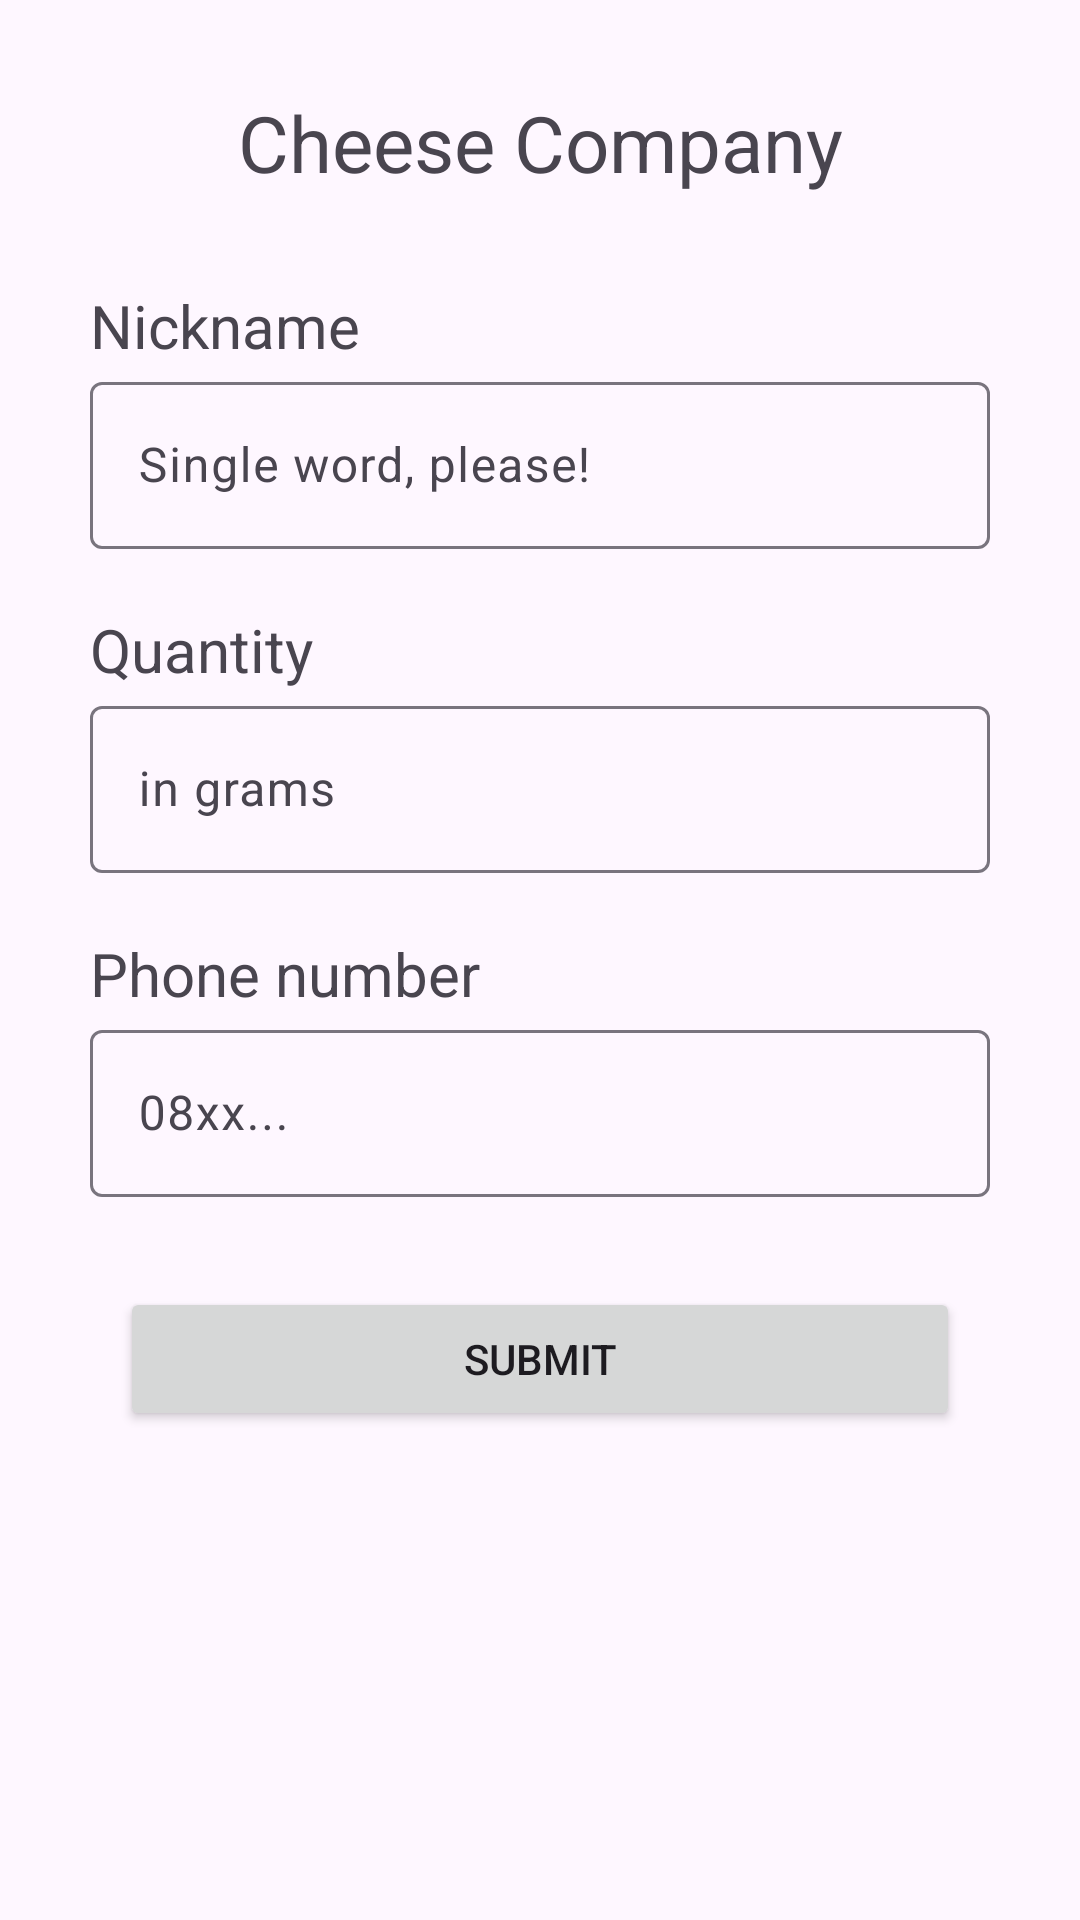

Here is an Android app screen rendered from its layout file. Give the layout XML and the strings, colors and styles it references.
<!-- AndroidManifest.xml: application theme Theme.CalculateEat -->
<!-- res/layout/activity_main.xml -->
<?xml version="1.0" encoding="utf-8"?>
<LinearLayout xmlns:android="http://schemas.android.com/apk/res/android"
    xmlns:app="http://schemas.android.com/apk/res-auto"
    xmlns:tools="http://schemas.android.com/tools"
    android:layout_width="match_parent"
    android:layout_height="match_parent"
    tools:context=".MainActivity"
    android:orientation="vertical"
    android:padding="30dp">

    <TextView
        android:layout_width="match_parent"
        android:layout_height="wrap_content"
        android:text="Cheese Company"
        android:layout_gravity="center_horizontal"
        android:gravity="center"
        android:textSize="26dp"
        android:layout_marginBottom="30dp"/>

    <TextView
        android:layout_width="match_parent"
        android:layout_height="wrap_content"
        android:text="Nickname"
        android:textSize="20dp" />

    <com.google.android.material.textfield.TextInputLayout
        android:layout_width="match_parent"
        android:layout_height="wrap_content"
        android:layout_marginBottom="20dp">

        <EditText
            android:id="@+id/nameEditText"
            android:layout_width="match_parent"
            android:layout_height="wrap_content"
            android:ems="10"
            android:inputType="textEmailAddress"
            android:hint="Single word, please!"
            />

    </com.google.android.material.textfield.TextInputLayout>

    <TextView
        android:layout_width="match_parent"
        android:layout_height="wrap_content"
        android:text="Quantity"
        android:textSize="20dp" />

    <com.google.android.material.textfield.TextInputLayout
        android:layout_width="match_parent"
        android:layout_height="wrap_content"
        android:layout_marginBottom="20dp">

        <EditText
            android:id="@+id/quantityEditText"
            android:layout_width="match_parent"
            android:layout_height="wrap_content"
            android:ems="10"
            android:hint="in grams"
            android:inputType="textEmailAddress"
            android:text="" />

    </com.google.android.material.textfield.TextInputLayout>


    <TextView
        android:layout_width="match_parent"
        android:layout_height="wrap_content"
        android:text="Phone number"
        android:textSize="20dp" />

    <com.google.android.material.textfield.TextInputLayout
        android:layout_width="match_parent"
        android:layout_height="wrap_content"
        android:layout_marginBottom="20dp">

        <EditText
            android:id="@+id/phoneEditText"
            android:layout_width="match_parent"
            android:layout_height="wrap_content"
            android:ems="10"
            android:inputType="textEmailAddress"
            android:hint="08xx..."
            android:text=""
            />


    </com.google.android.material.textfield.TextInputLayout>

    <Button
        android:id="@+id/submitButton"
        android:layout_width="match_parent"
        android:layout_height="wrap_content"
        android:text="Submit"
        android:gravity="center"
        android:layout_gravity="center_horizontal"
        android:layout_margin="10dp"/>




</LinearLayout>
<!-- resources referenced by this layout -->
<resources>
  <style name="Theme.CalculateEat" parent="Base.Theme.CalculateEat" />
  <style name="Base.Theme.CalculateEat" parent="Theme.Material3.DayNight.NoActionBar">
          
          
      </style>
</resources>
